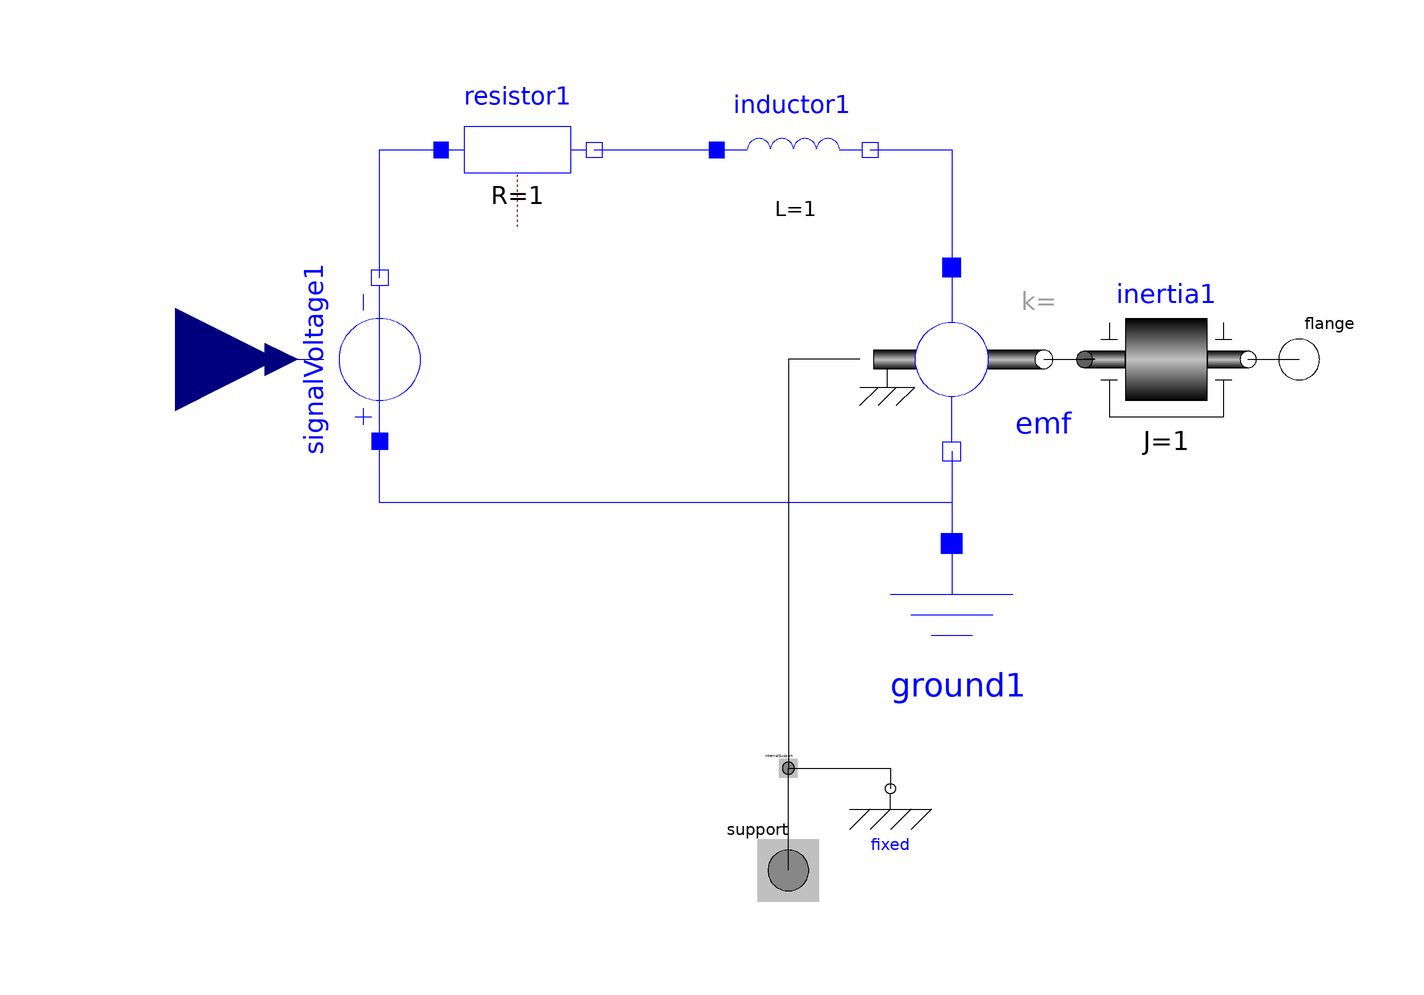

The component connection diagram of the Modelica model below, drawn from its own Placement and Line annotations.

model MixedDomainActuator
  extends MasterProject.Interfaces.Actuator;
  Modelica.Electrical.Analog.Sources.SignalVoltage signalVoltage1 annotation(
    Placement(visible = true, transformation(origin = {-80, 0}, extent = {{-16, -16}, {16, 16}}, rotation = 90)));
  Modelica.Electrical.Analog.Basic.Resistor resistor1(R = 1) annotation(
    Placement(visible = true, transformation(origin = {-53, 41}, extent = {{-15, -15}, {15, 15}}, rotation = 0)));
  Modelica.Electrical.Analog.Basic.Inductor inductor1(L = 1) annotation(
    Placement(visible = true, transformation(origin = {1, 41}, extent = {{-15, -15}, {15, 15}}, rotation = 0)));
  Modelica.Electrical.Analog.Basic.EMF emf annotation(
    Placement(visible = true, transformation(origin = {32, 2.22045e-16}, extent = {{-18, -18}, {18, 18}}, rotation = 0)));
  Modelica.Electrical.Analog.Basic.Ground ground1 annotation(
    Placement(visible = true, transformation(origin = {32, -56}, extent = {{-20, -20}, {20, 20}}, rotation = 0)));
  Modelica.Mechanics.Rotational.Components.Inertia inertia1(J = 1)  annotation(
    Placement(visible = true, transformation(origin = {74, 0}, extent = {{-16, -16}, {16, 16}}, rotation = 0)));
equation
  connect(inertia1.flange_b, flange) annotation(
    Line(points = {{90, 0}, {100, 0}, {100, 0}, {100, 0}}));
  connect(emf.flange, inertia1.flange_a) annotation(
    Line(points = {{50, 0}, {60, 0}, {60, 0}, {58, 0}}));
  connect(emf.n, ground1.p) annotation(
    Line(points = {{32, -18}, {32, -36}}, color = {0, 0, 255}));
  connect(emf.n, signalVoltage1.p) annotation(
    Line(points = {{32, -18}, {32, -28}, {-80, -28}, {-80, -16}}, color = {0, 0, 255}));
  connect(tau, signalVoltage1.v) annotation(
    Line(points = {{-120, 0}, {-91, 0}}, color = {0, 0, 127}));
  connect(signalVoltage1.n, resistor1.p) annotation(
    Line(points = {{-80, 16}, {-80, 41}, {-68, 41}}, color = {0, 0, 255}));
  connect(resistor1.n, inductor1.p) annotation(
    Line(points = {{-38, 41}, {-14, 41}}, color = {0, 0, 255}));
  connect(inductor1.n, emf.p) annotation(
    Line(points = {{16, 41}, {32, 41}, {32, 18}}, color = {0, 0, 255}));
  connect(emf.support, internalSupport) annotation(
    Line(points = {{14, 0}, {0, 0}, {0, -80}}));
annotation(
    Diagram,
    Icon,
    __OpenModelica_commandLineOptions = "");end MixedDomainActuator;